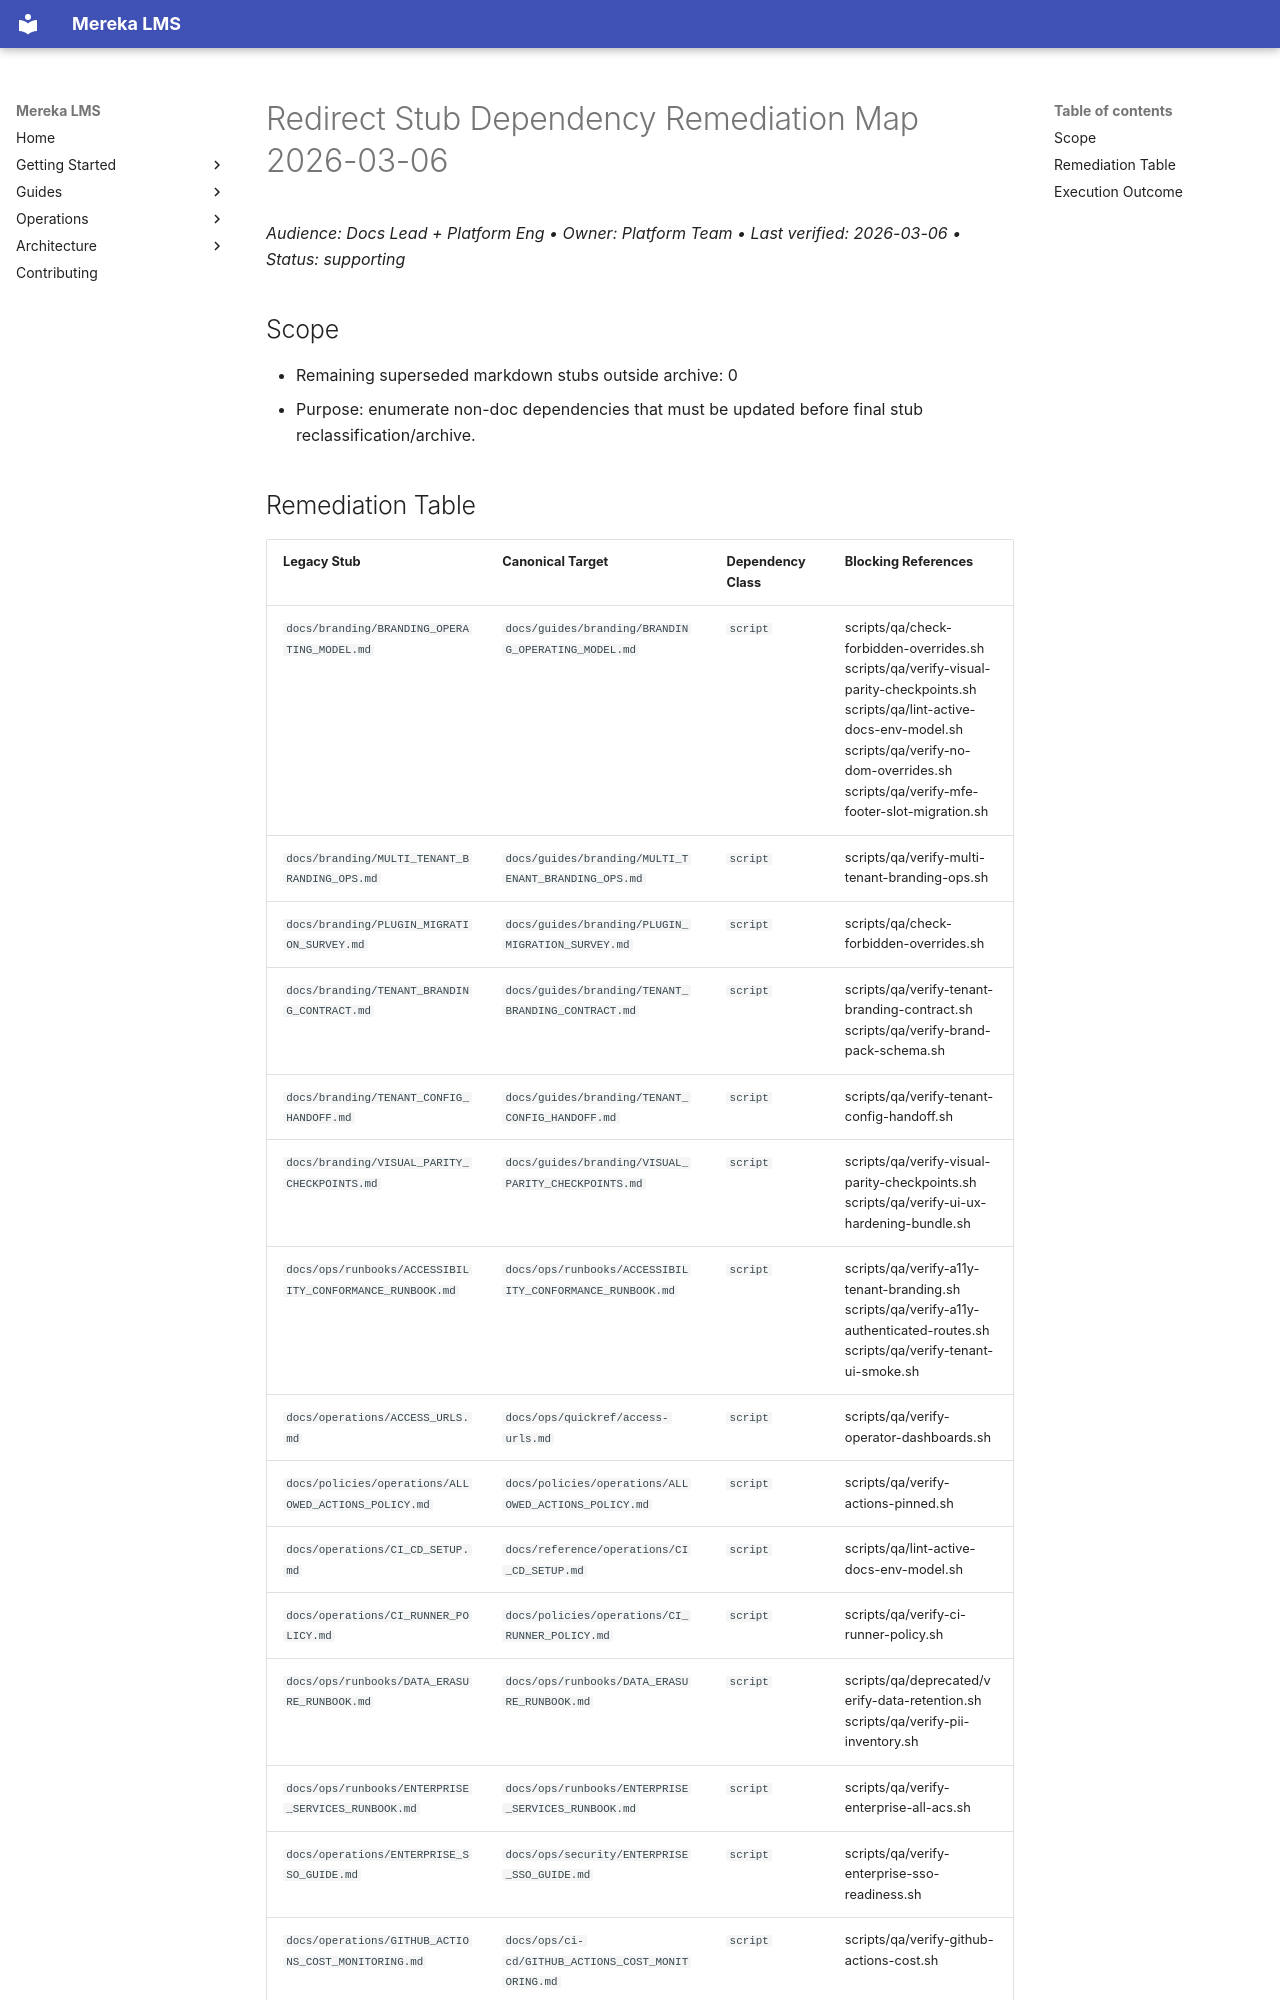

repository: lifeofgurpreet/mereka-lms-prototype · page: archive/reports/redirect-stub-dependency-remediation-map-20260306/index.html · generator: mkdocs

# Redirect Stub Dependency Remediation Map 2026-03-06
_Audience: Docs Lead + Platform Eng • Owner: Platform Team • Last verified: 2026-03-06 • Status: supporting_

## Scope
- Remaining superseded markdown stubs outside archive: 0
- Purpose: enumerate non-doc dependencies that must be updated before final stub reclassification/archive.
